Photos from the image-classification dataset "dataset_split.1" in the GitHub repository thinamawijesekara09/Audiogram-app. Its 6 classes are: mild, moderate, moderately severe, normal, profound, severe.

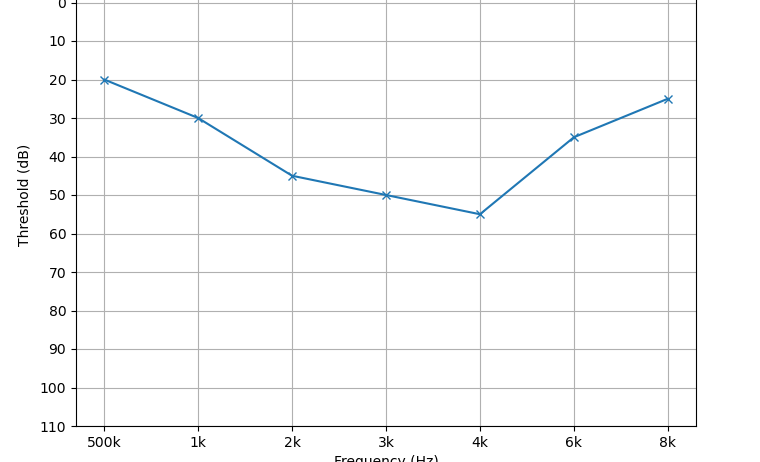
Label: mild

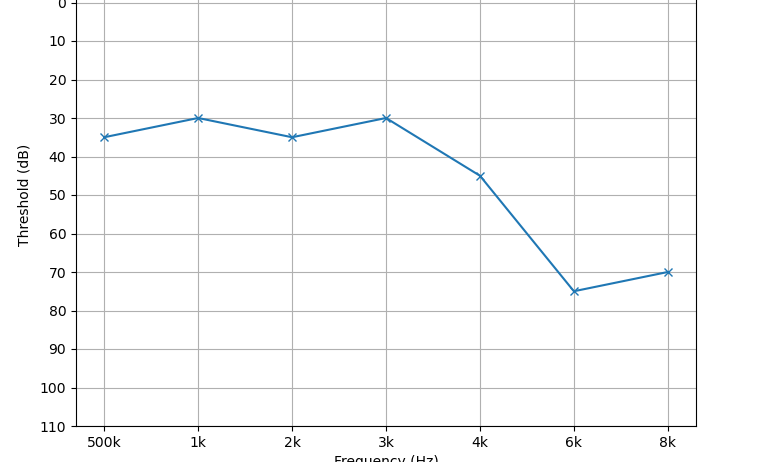
Label: moderate

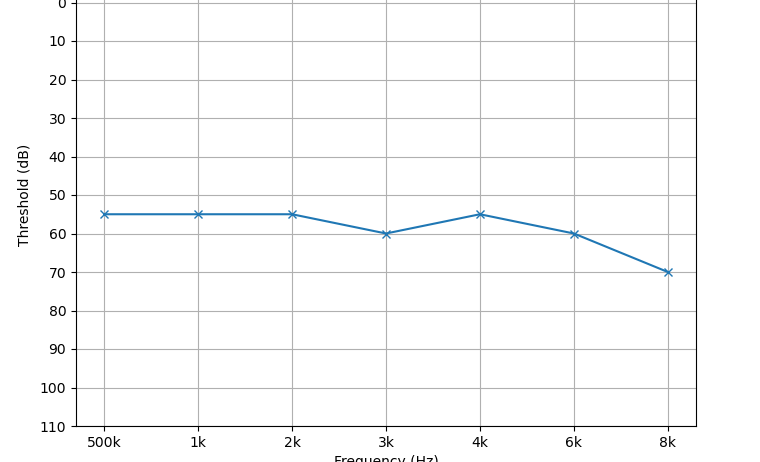
Label: moderately severe

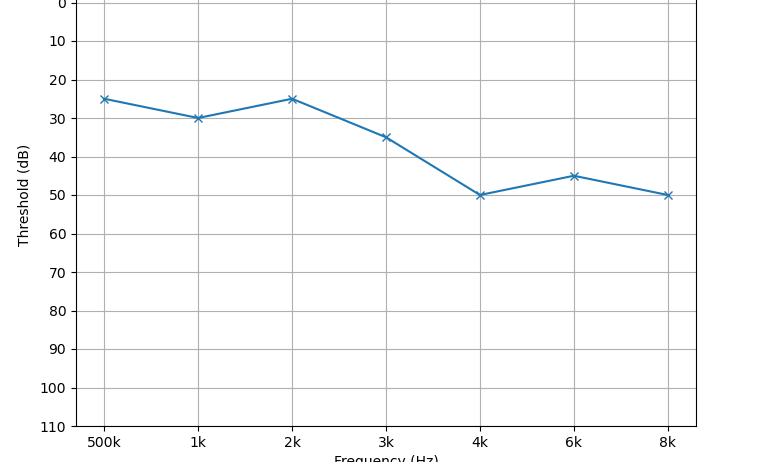
Label: mild

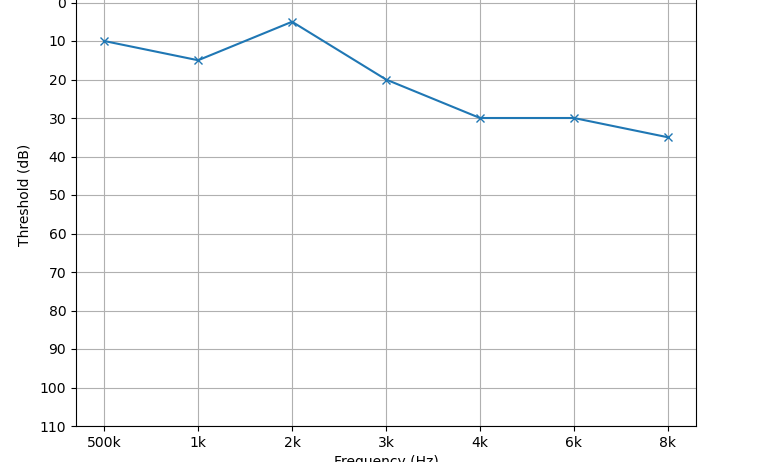
Label: normal

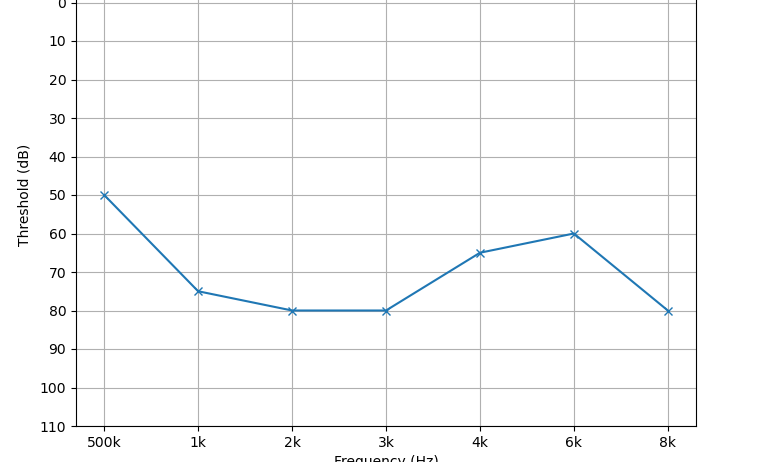
Label: moderately severe
